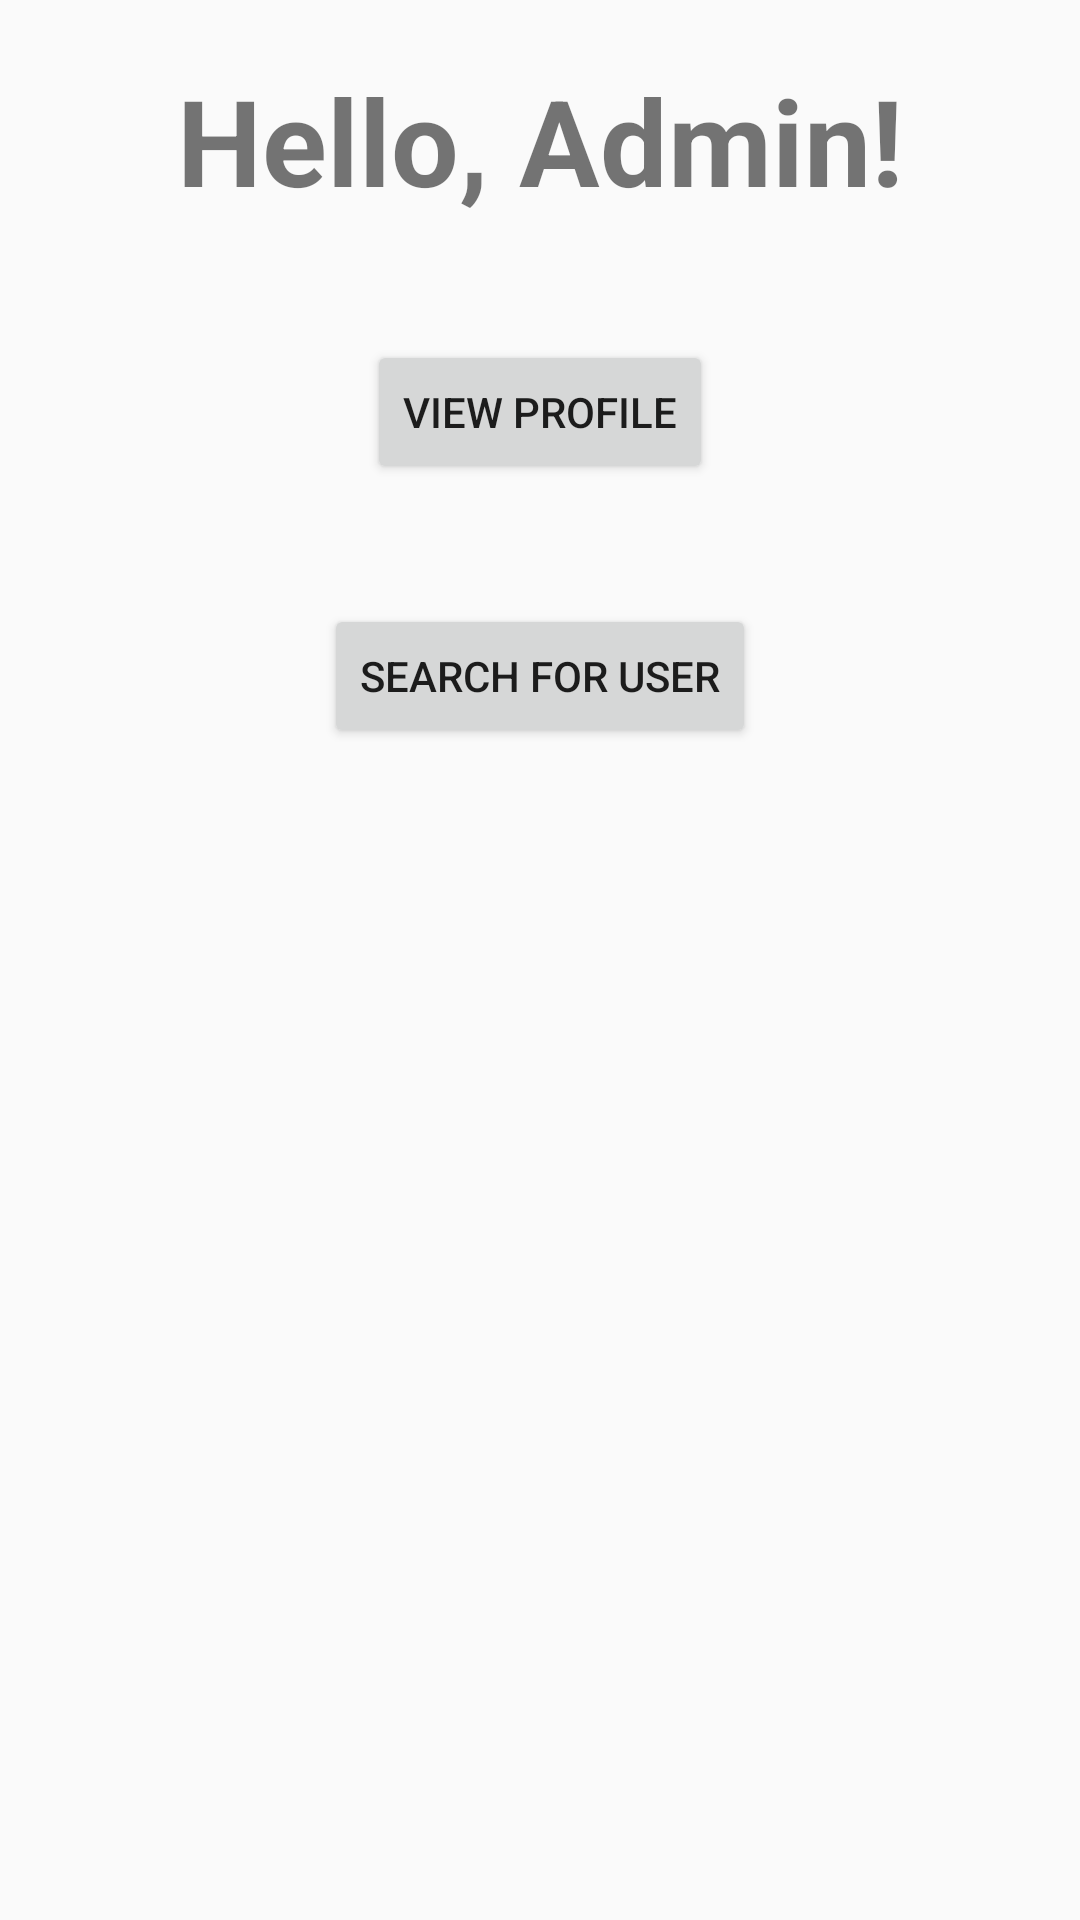

Write the Android layout XML for this screen, with the resource values it uses.
<!-- AndroidManifest.xml: application theme AppTheme -->
<!-- res/layout/admin_homescreen.xml -->
<?xml version="1.0" encoding="utf-8"?>
<LinearLayout xmlns:android="http://schemas.android.com/apk/res/android"
    android:layout_width="match_parent"
    android:layout_height="match_parent"
    android:orientation="vertical">

    <TextView
        android:layout_width="wrap_content"
        android:layout_height="wrap_content"
        android:layout_gravity="center_horizontal"
        android:layout_marginTop="20dp"
        android:text="@string/admin_page_title"
        android:textSize="40sp"
        android:textStyle="bold" />

    <Button
        android:id="@+id/view_profile_button"
        android:layout_width="wrap_content"
        android:layout_height="wrap_content"
        android:layout_gravity="center_horizontal"
        android:layout_marginTop="40dp"
        android:text="@string/view_profile" />

    <Button
        android:id="@+id/search_for_user_button"
        android:layout_width="wrap_content"
        android:layout_height="wrap_content"
        android:layout_gravity="center_horizontal"
        android:layout_marginTop="40dp"
        android:text="@string/search_for_user" />

</LinearLayout>
<!-- resources referenced by this layout -->
<resources>
  <string name="admin_page_title">Hello, Admin!</string>
  <string name="search_for_user">search for user</string>
  <string name="view_profile">View Profile</string>
  <style name="AppTheme" parent="Theme.AppCompat.Light.DarkActionBar">
          
          <item name="colorPrimary">@color/Headerandbutton</item>
          <item name="colorAccent">@color/onfocus</item>
      </style>
  <color name="Headerandbutton">#3700B3</color>
  <color name="onfocus">#e86f24</color>
</resources>
